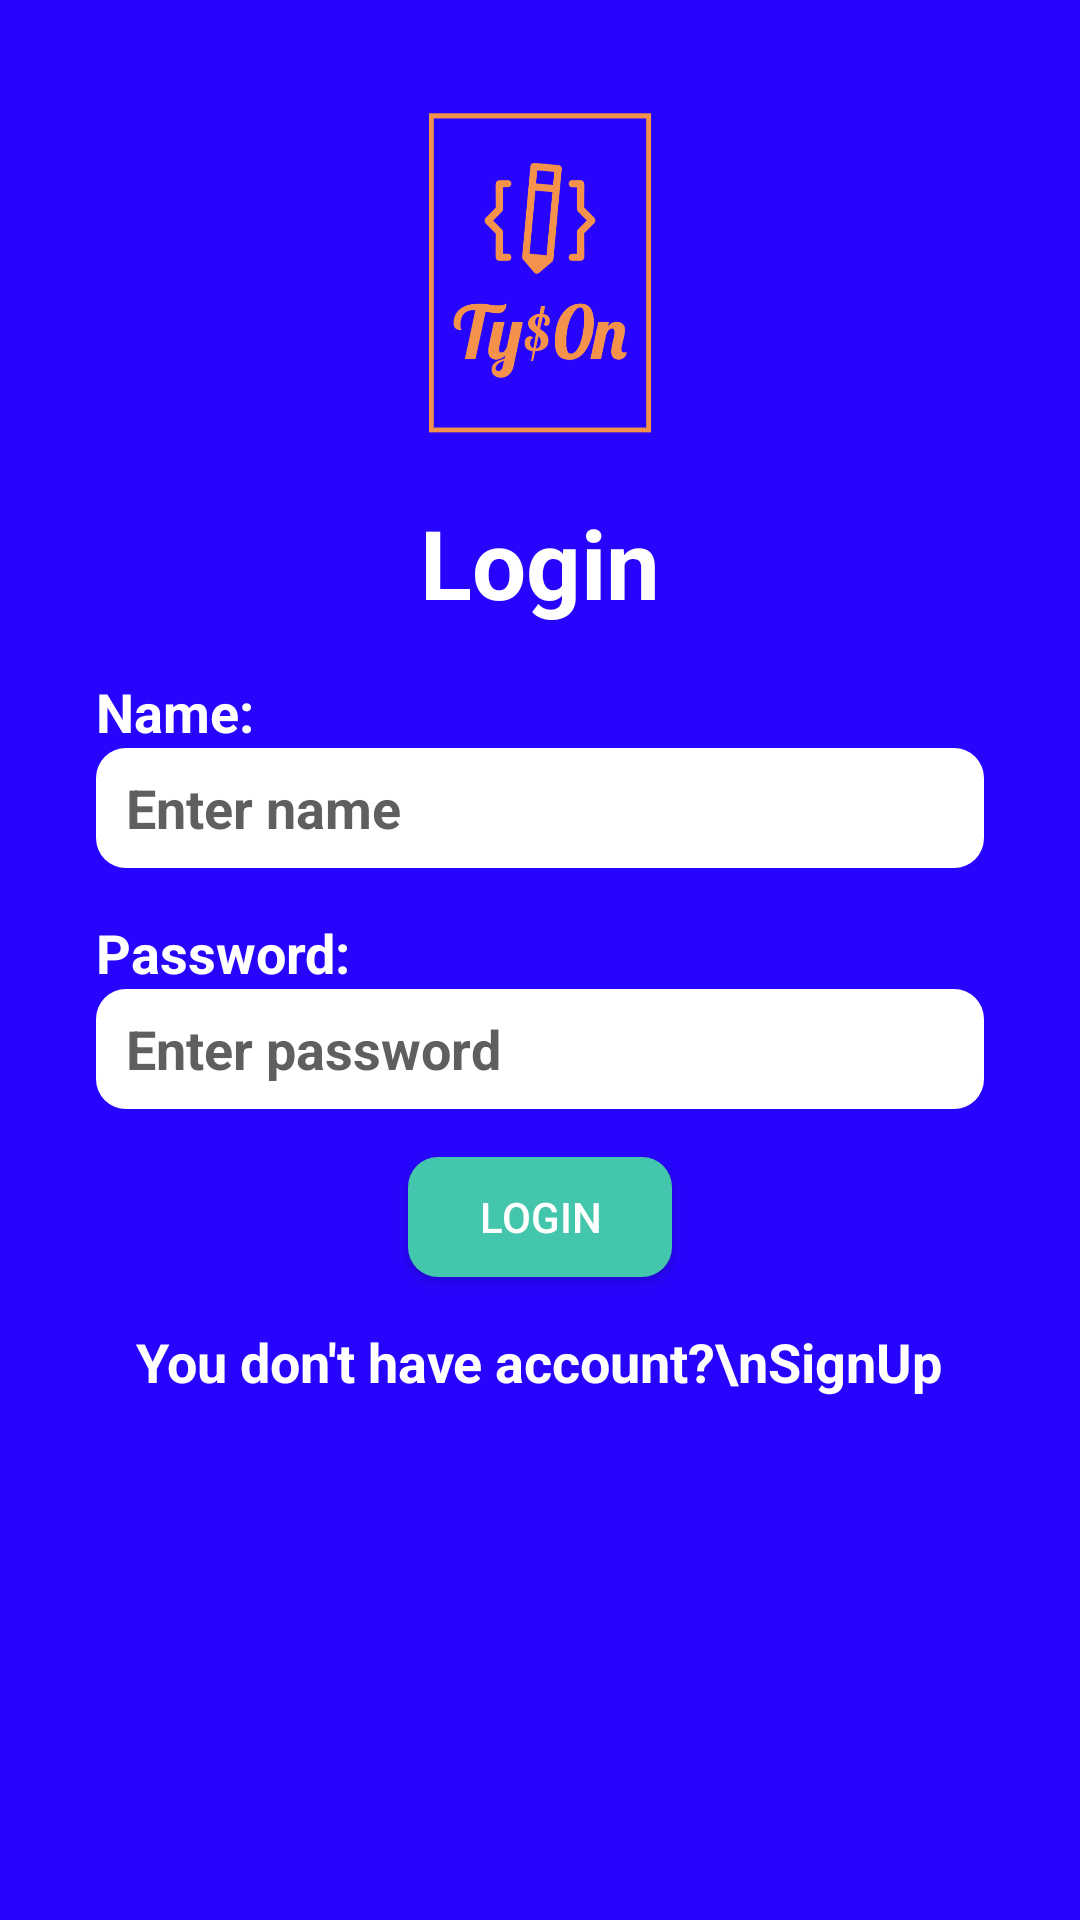

Write the Android layout XML for this screen, with the resource values it uses.
<!-- AndroidManifest.xml: application theme Theme.SciCulum -->
<!-- res/layout/activity_login.xml -->
<?xml version="1.0" encoding="utf-8"?>
<LinearLayout xmlns:android="http://schemas.android.com/apk/res/android"
    xmlns:tools="http://schemas.android.com/tools"
    android:layout_width="match_parent"
    android:layout_height="match_parent"
    xmlns:app="http://schemas.android.com/apk/res-auto"
    android:background="#2705fc"
    android:orientation="vertical"
    tools:context=".LoginActivity">
    <ScrollView
        android:layout_width="match_parent"
        android:layout_height="match_parent"
        >
        <LinearLayout
            android:layout_width="match_parent"
            android:layout_height="0dp"
            android:orientation="vertical"
            android:layout_marginTop="16dp"
            >
            <LinearLayout
                android:layout_width="match_parent"
                android:layout_height="wrap_content"
                android:orientation="vertical">
                <ImageView
                    android:id="@+id/logo"
                    android:layout_width="wrap_content"
                    android:layout_height="150dp"
                    android:src="@drawable/log"
                    />
                <TextView
                    android:id="@+id/logo_text"
                    android:layout_width="wrap_content"
                    android:layout_height="wrap_content"
                    android:text="Login"
                    android:layout_gravity="center"
                    android:textStyle="bold"
                    android:textColor="@color/primary"
                    android:textSize="32sp"
                    />
            </LinearLayout>
            <LinearLayout
                android:layout_width="match_parent"
                android:layout_height="wrap_content"
                android:orientation="vertical"
                >
                <TextView
                    android:layout_width="match_parent"
                    android:layout_height="wrap_content"
                    android:text="Name:"
                    android:textSize="18sp"
                    android:textColor="@color/primary"
                    android:textStyle="bold"
                    android:layout_marginEnd="32dp"
                    android:layout_marginStart="32dp"
                    android:layout_marginTop="16dp"
                    />
                <EditText
                    android:id="@+id/name"
                    android:layout_width="match_parent"
                    android:layout_height="40dp"
                    android:hint="Enter name"
                    android:inputType="textPersonName"
                    android:paddingStart="10dp"
                    android:paddingEnd="10dp"
                    android:textColorHint="@color/gray"
                    android:background="@drawable/login_bg"
                    android:layout_marginEnd="32dp"
                    android:layout_marginStart="32dp"
                    android:textStyle="bold"
                    android:textSize="18sp"
                    />
                <TextView
                    android:layout_width="match_parent"
                    android:layout_height="wrap_content"
                    android:text="Password:"
                    android:textSize="18sp"
                    android:layout_marginEnd="32dp"
                    android:layout_marginStart="32dp"
                    android:textColor="@color/primary"
                    android:textStyle="bold"
                    android:layout_marginTop="16dp"
                    />
                <EditText
                    android:id="@+id/password"
                    android:layout_width="match_parent"
                    android:layout_height="40dp"
                    android:hint="Enter password"
                    android:inputType="textPassword"
                    android:paddingStart="10dp"
                    android:paddingEnd="10dp"
                    android:textColorHint="@color/gray"
                    android:background="@drawable/login_bg"
                    android:layout_marginEnd="32dp"
                    android:layout_marginStart="32dp"
                    android:textStyle="bold"
                    android:textSize="18sp"
                    />
            </LinearLayout>
            <LinearLayout
                android:layout_width="match_parent"
                android:layout_height="wrap_content"
                android:orientation="vertical"
                android:layout_marginTop="16dp"
                android:gravity="center">
                <Button
                    android:id="@+id/login_btn"
                    android:layout_width="wrap_content"
                    android:layout_height="40dp"
                    android:text="Login"
                    android:textColor="@color/primary"
                    android:backgroundTint="@color/call_to_action"
                    android:background="@drawable/login_bg"
                    />
                <TextView
                    android:id="@+id/sign_up"
                    android:layout_width="wrap_content"
                    android:layout_height="wrap_content"
                    android:textColor="@color/primary"
                    android:layout_marginTop="16dp"
                    android:textSize="18sp"
                    android:textStyle="bold"
                    android:layout_marginBottom="16dp"
                    android:textAlignment="center"
                    android:text="You don't have account?\nSignUp"/>
            </LinearLayout>
        </LinearLayout>
    </ScrollView>
</LinearLayout>
<!-- resources referenced by this layout -->
<resources>
  <color name="call_to_action">#43c6ac</color>
  <color name="gray">#605F5F</color>
  <color name="primary">#FFFFFFFF</color>
  <!-- drawable log: png bitmap (drawable, 85880 bytes) -->
  <!-- drawable login_bg (drawable) -->
  <?xml version="1.0" encoding="utf-8"?>
  <selector xmlns:android="http://schemas.android.com/apk/res/android">
  <item>
      <shape android:shape="rectangle">
          <corners android:radius="10dp"/>
          <solid android:color="@color/primary"/>
      </shape>
  </item>
  </selector>
  <style name="Theme.SciCulum" parent="Base.Theme.SciCulum" />
  <style name="Base.Theme.SciCulum" parent="Theme.AppCompat.DayNight.NoActionBar">
          
          <item name="colorPrimary">@color/secondary</item>
      </style>
  <color name="secondary">#191645</color>
</resources>
